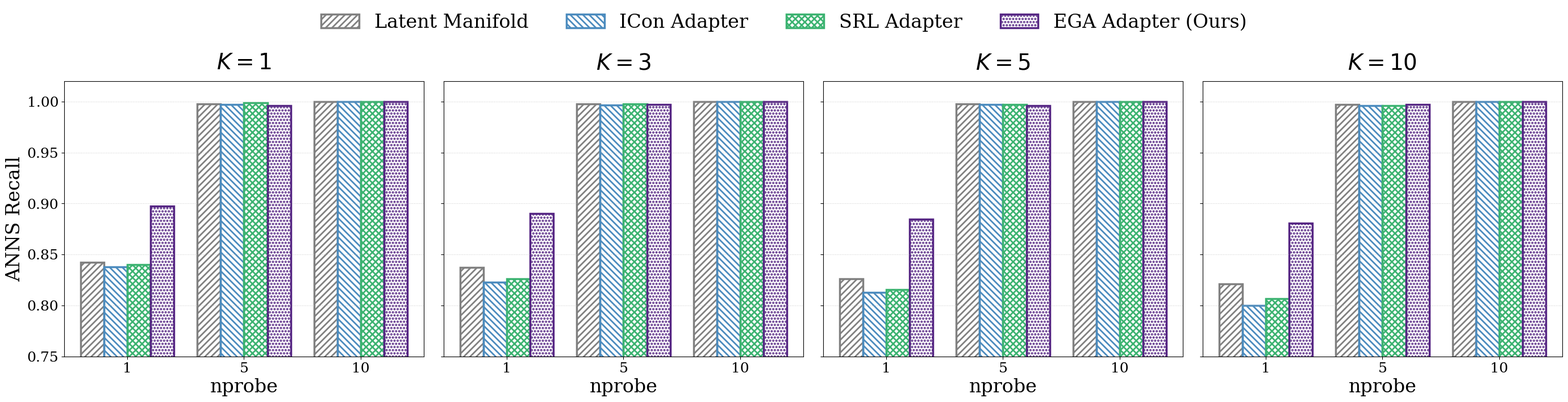

Write the Python code that produced this figure.
# Copyright (c) 2026 Dongfang Zhao <dzhao@uw.edu>
# Created: April 28, 2026

import os
import numpy as np
import matplotlib.pyplot as plt

def main():
    base_dir = os.path.expanduser('~/hpdic/EGA')
    fig_save_dir = os.path.join(base_dir, 'paper/fig')
    os.makedirs(fig_save_dir, exist_ok=True)
    
    save_path = os.path.join(fig_save_dir, 'food_recall.pdf')

    k_values = [1, 3, 5, 10]
    nprobes = [1, 5, 10]
    x_indexes = np.arange(len(nprobes))
    bar_width = 0.2

    # Latest Data: ANNS Recall strictly on 21 unseen Food-101 classes (Fair Adapter)
    orig_rec = {
        1: [0.8423, 0.9977, 1.0000],
        3: [0.8370, 0.9977, 1.0000],
        5: [0.8264, 0.9974, 1.0000],
        10: [0.8212, 0.9968, 1.0000]
    }
    
    icon_rec = {
        1: [0.8378, 0.9970, 1.0000],
        3: [0.8228, 0.9964, 0.9997],
        5: [0.8126, 0.9968, 1.0000],
        10: [0.7997, 0.9959, 1.0000]
    }
    
    srl_rec = {
        1: [0.8401, 0.9985, 1.0000],
        3: [0.8264, 0.9977, 1.0000],
        5: [0.8155, 0.9970, 1.0000],
        10: [0.8068, 0.9959, 1.0000]
    }
    
    ega_rec = {
        1: [0.8972, 0.9962, 1.0000],
        3: [0.8903, 0.9970, 1.0000],
        5: [0.8844, 0.9960, 1.0000],
        10: [0.8808, 0.9968, 1.0000]
    }

    # Color Palette: Baseline (Gray), Baselines (Blue/Green), Proposed (Purple)
    color_orig = '#808080'
    color_icon = '#4B8BBE'
    color_srl = '#3CB371'
    color_ega = '#552583'

    plt.rcParams.update({
        'font.size': 20,
        'axes.labelsize': 24,
        'axes.titlesize': 28,
        'legend.fontsize': 24,
        'xtick.labelsize': 18,
        'ytick.labelsize': 18,
        'font.family': 'serif',
        'hatch.linewidth': 2.0
    })

    fig, axes = plt.subplots(1, 4, figsize=(28, 7), sharey=True)

    for col_idx, k in enumerate(k_values):
        ax = axes[col_idx]
        
        ax.bar(x_indexes - 1.5 * bar_width, orig_rec[k], width=bar_width, 
               facecolor='none', edgecolor=color_orig, hatch='///', 
               linewidth=2.5, label='Latent Manifold')
               
        ax.bar(x_indexes - 0.5 * bar_width, icon_rec[k], width=bar_width, 
               facecolor='none', edgecolor=color_icon, hatch='\\\\\\', 
               linewidth=2.5, label='ICon Adapter')
        
        ax.bar(x_indexes + 0.5 * bar_width, srl_rec[k], width=bar_width, 
               facecolor='none', edgecolor=color_srl, hatch='xxx', 
               linewidth=2.5, label='SRL Adapter')
               
        ax.bar(x_indexes + 1.5 * bar_width, ega_rec[k], width=bar_width, 
               facecolor='none', edgecolor=color_ega, hatch='...', 
               linewidth=2.5, label='EGA Adapter (Ours)')
        
        ax.set_title(f'$K={k}$', pad=15)
        
        ax.set_ylim([0.75, 1.02])
        ax.set_xticks(x_indexes)
        ax.set_xticklabels(nprobes)
        ax.grid(True, axis='y', linestyle=':', alpha=0.6)
        
        if col_idx == 0:
            ax.set_ylabel('ANNS Recall')
        
        ax.set_xlabel('nprobe')

    handles, labels = axes[0].get_legend_handles_labels()
    fig.legend(handles, labels, loc='upper center', bbox_to_anchor=(0.5, 1.05), 
               ncol=4, frameon=False)

    plt.tight_layout(rect=[0, 0, 1, 0.95])
    plt.savefig(save_path, format='pdf', bbox_inches='tight')
    print(f'Food-101 Recall plot saved: {save_path}')

if __name__ == '__main__':
    main()
    
